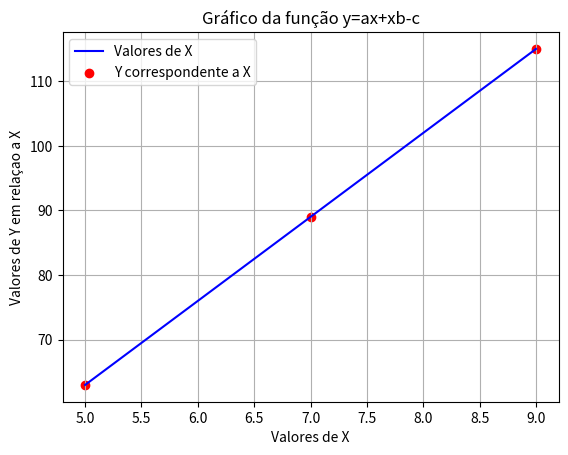

This chart was generated by the following Python code:
from matplotlib.image import AxesImage
import matplotlib as mpl
import matplotlib.pyplot as plt

x1, x2, x3 = [5, 7, 9]

a,b,c = [6,7,2]

y1, y2, y3 = [a*x1+x1*b-c, a*x2+x2*b-c, a*x3+x3*b-c]

print(f"O resultado de y1 é {y1}, y2 = {y2}, e y3 = {y3}.\n")

plt.plot([x1, x2, x3], [y1, y2, y3], color='blue')

plt.scatter([x1, x2, x3], [y1, y2, y3], color='red')

plt.title('Gráfico da função y=ax+xb-c')

plt.xlabel('Valores de X')

plt.ylabel('Valores de Y em relaçao a X')

plt.grid()

plt.legend(['Valores de X', 'Y correspondente a X'])
plt.show()
